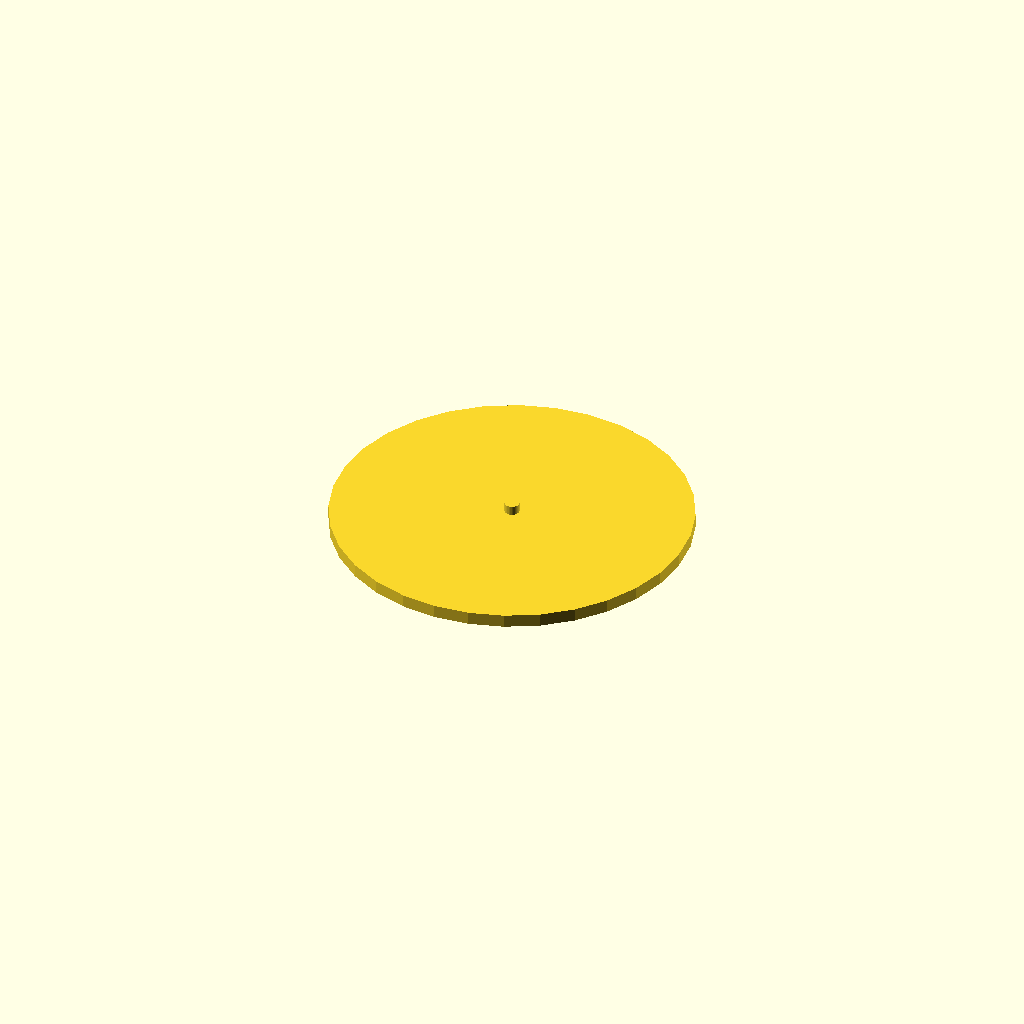
Cell 1: rendered with the file's own defaults.
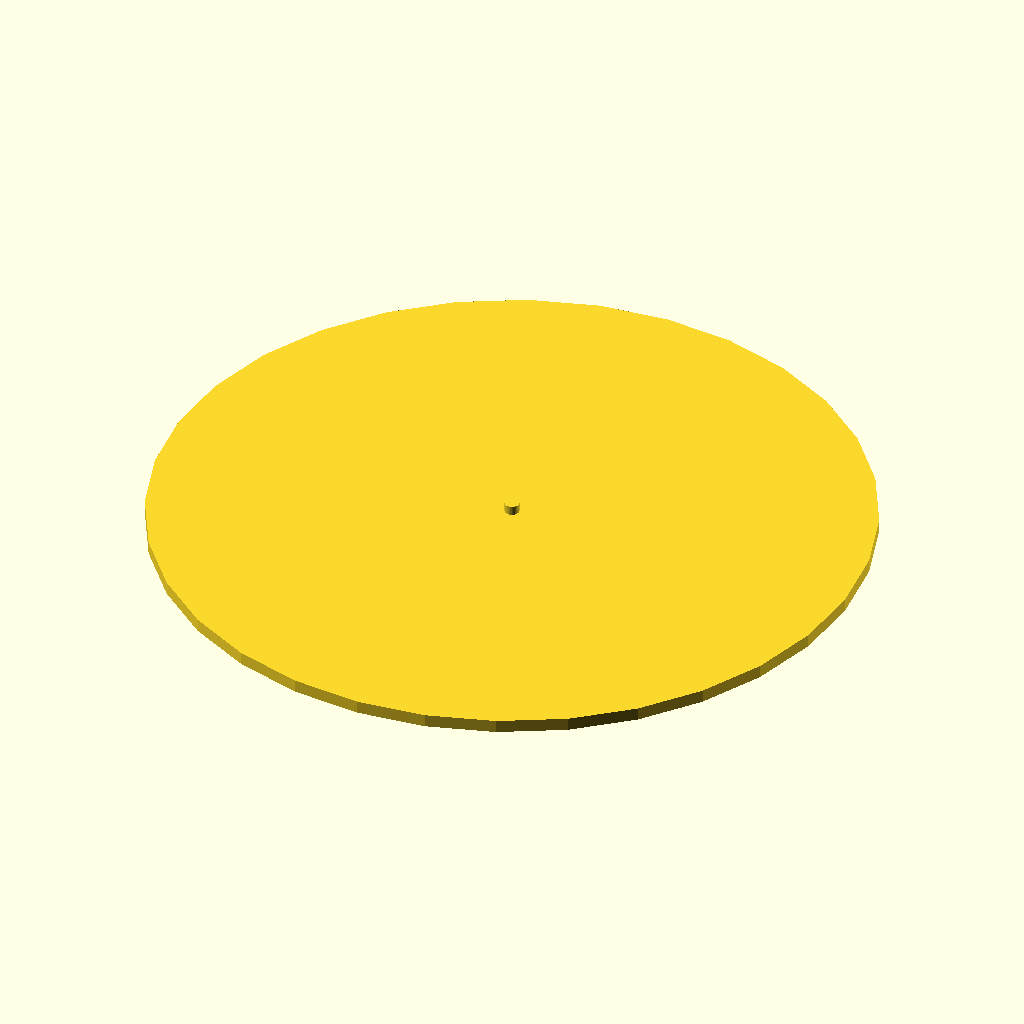
Cell 2: diameter = 384 (everything else at default).
All cells are drawn from one camera (rotation 55°, 0°, 25°, orthographic, colour scheme Cornfield), so only the parameter changes between them.
The OpenSCAD source (src/tray/tray-bottom.scad):
$fn = $preview ? 32 : 128;

// Parameters
tolerance = 2;
diameter = 192;
thickness = 2;
bearingInnerDiameter = 8;
bearingOuterDiameter = 22;
bearingHeight = 7;
baseHeight = 7;

cylinder(d=diameter, h=baseHeight, center=true);
translate([0, 0, ((bearingHeight - tolerance) + baseHeight) / 2]) {
    cylinder(d=bearingInnerDiameter, h = bearingHeight - tolerance, center=true);
}
Parameter table extracted from the source (name, type, default, range or options):
tolerance: number, default 2
diameter: number, default 192
thickness: number, default 2
bearingInnerDiameter: number, default 8
bearingOuterDiameter: number, default 22
bearingHeight: number, default 7
baseHeight: number, default 7
